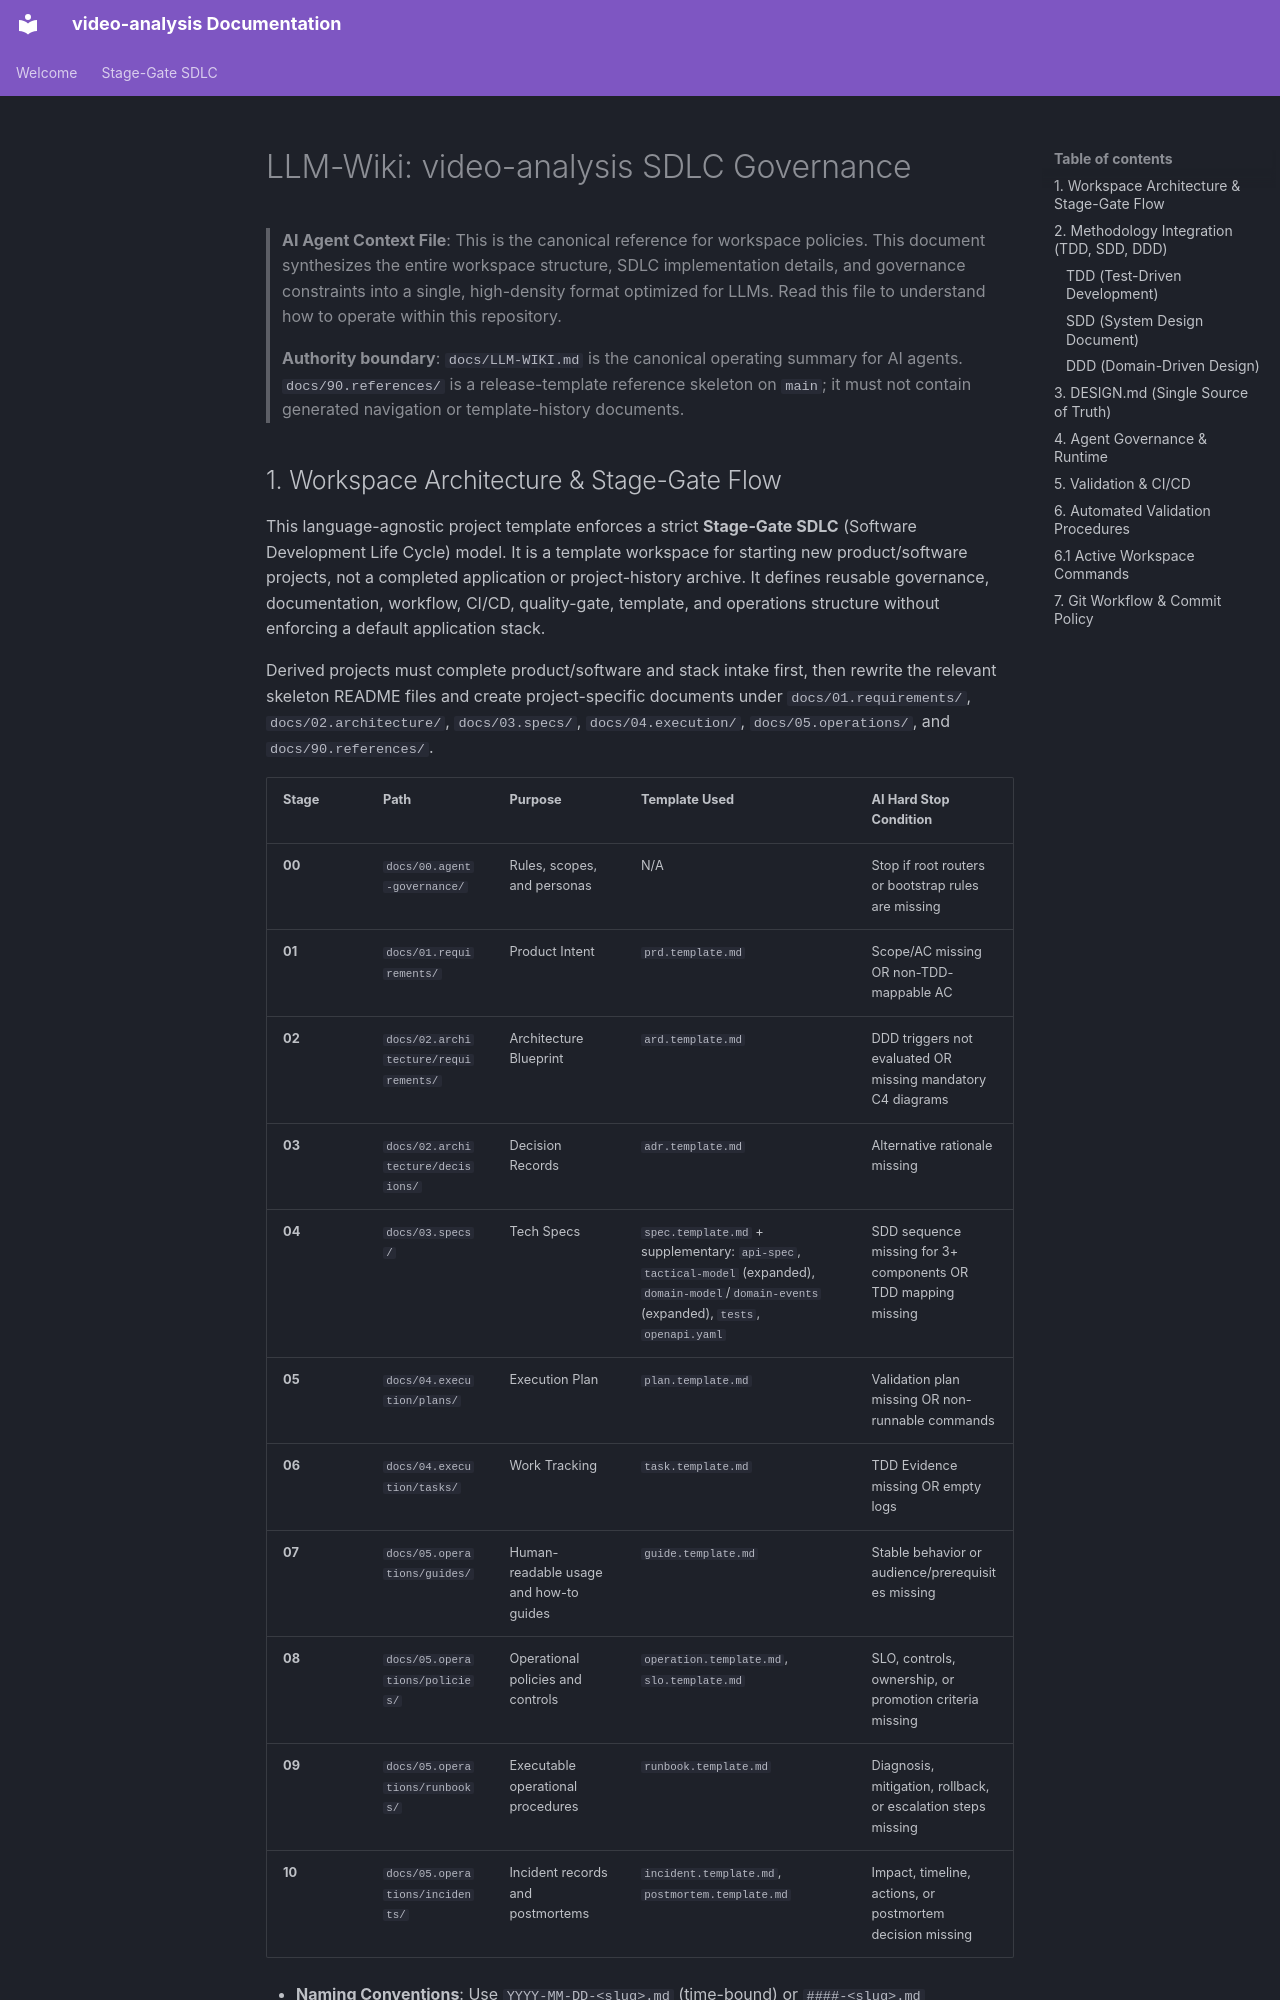

repository: buenhyden/video-analysis · page: LLM-WIKI/index.html · generator: mkdocs

# LLM-Wiki: video-analysis SDLC Governance

> **AI Agent Context File**: This is the canonical reference for workspace policies. This document synthesizes the entire workspace structure, SDLC implementation details, and governance constraints into a single, high-density format optimized for LLMs. Read this file to understand how to operate within this repository.
>
> **Authority boundary**: `docs/LLM-WIKI.md` is the canonical operating summary for AI agents. `docs/90.references/` is a release-template reference skeleton on `main`; it must not contain generated navigation or template-history documents.
